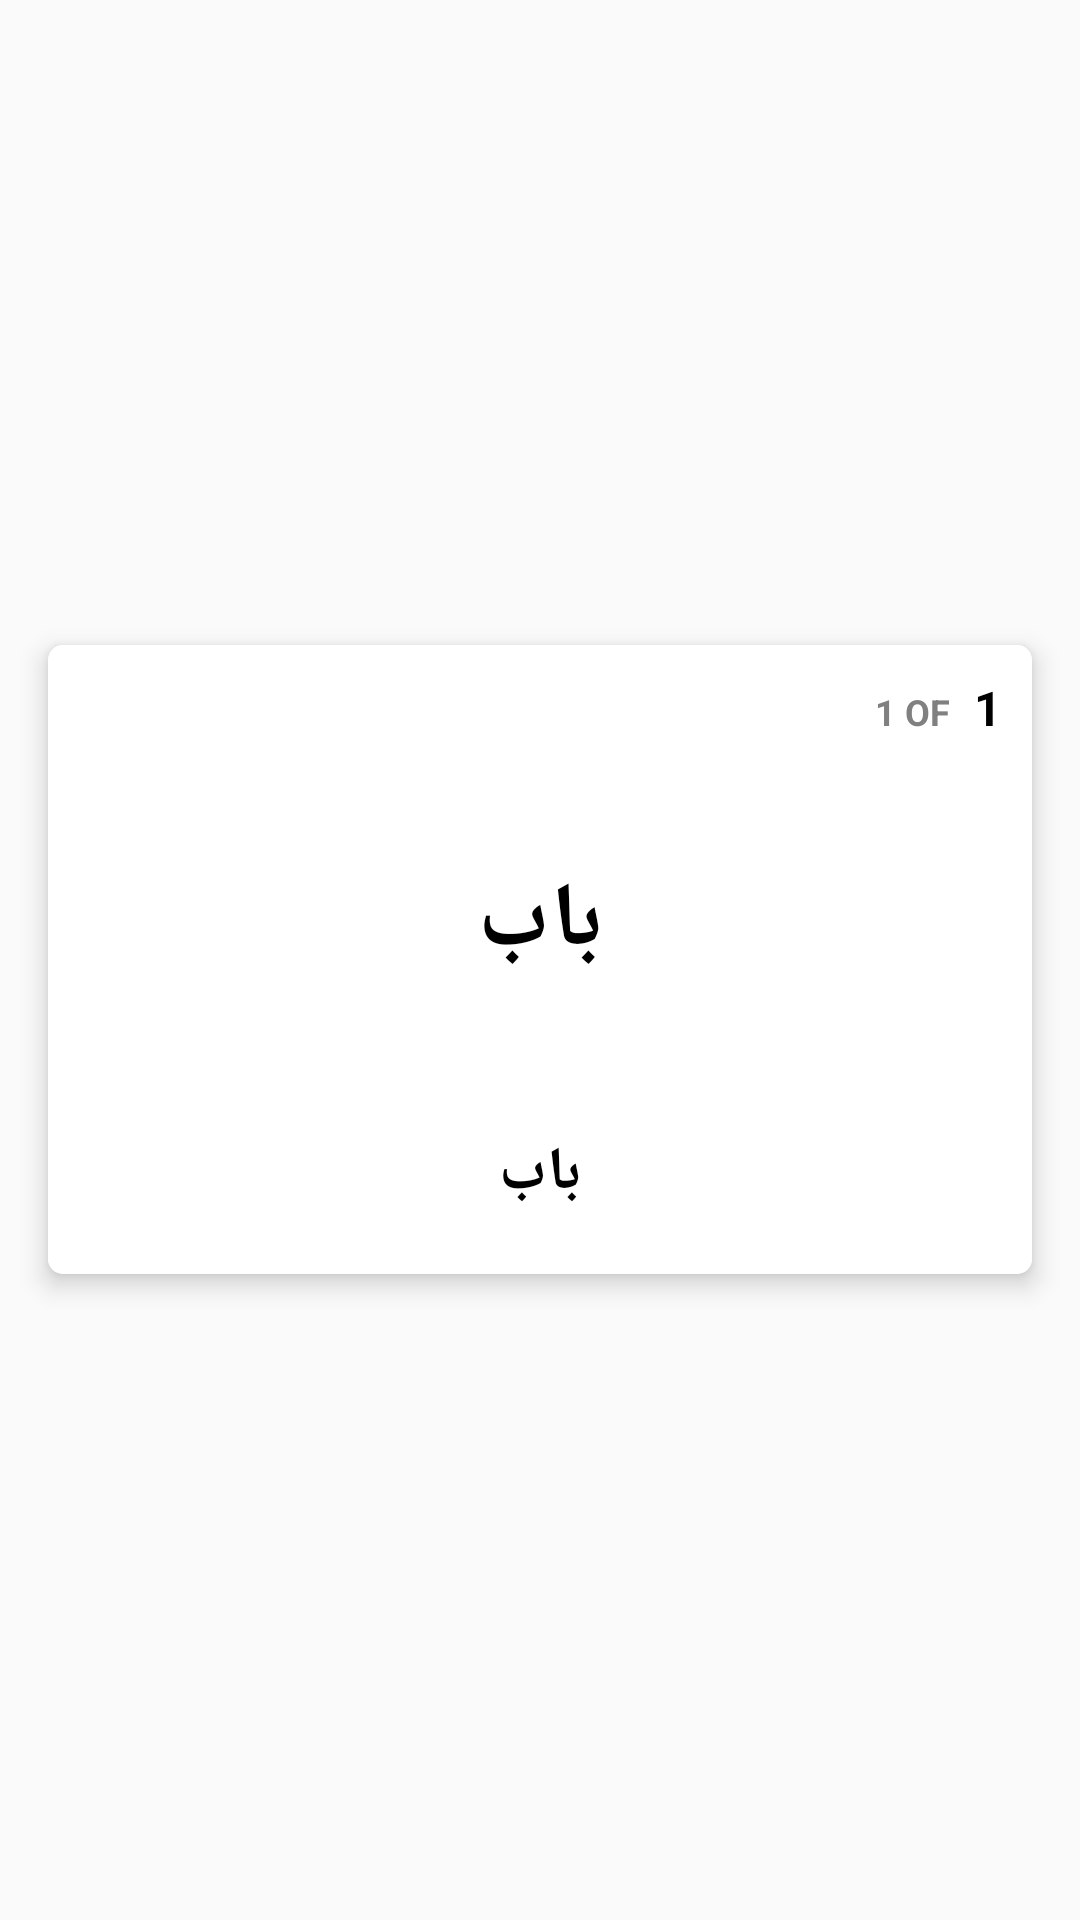

Write the Android layout XML for this screen, with the resource values it uses.
<!-- AndroidManifest.xml: application theme AppTheme -->
<!-- res/layout/flash_card_meaning_item.xml -->
<?xml version="1.0" encoding="utf-8"?>
<LinearLayout xmlns:android="http://schemas.android.com/apk/res/android"
    xmlns:app="http://schemas.android.com/apk/res-auto"
    android:layout_width="match_parent"
    android:layout_height="match_parent"
    android:layout_gravity="center"
    android:gravity="center"
    android:orientation="vertical">

    <android.support.v7.widget.CardView
        android:id="@+id/card"
        android:layout_width="match_parent"
        android:layout_height="wrap_content"
        android:layout_gravity="center"
        android:layout_margin="16dp"
        android:padding="10dp"
        app:titleTextAppearance="@style/JameelNooriTextAppearance"
        app:cardCornerRadius="5dp"
        app:cardElevation="5dp">

        <LinearLayout
            android:layout_width="match_parent"
            android:layout_height="wrap_content"
            android:background="@color/white"
            android:orientation="vertical">

            <LinearLayout
                android:layout_width="match_parent"
                android:layout_height="wrap_content"
                android:padding="5dp"
                android:gravity="end"
                android:orientation="horizontal">

                <TextView
                    android:id="@+id/total_page"
                    android:layout_width="wrap_content"
                    android:layout_height="wrap_content"
                    android:text="1"
                    android:textColor="@color/text_color"
                    android:textSize="12sp"
                    android:textStyle="bold" />

                <TextView
                    android:layout_width="wrap_content"
                    android:layout_height="wrap_content"
                    android:text=" OF "
                    android:textColor="@color/text_color"
                    android:textSize="12sp"
                    android:textStyle="bold" />

                <TextView
                    android:id="@+id/current_page"
                    android:layout_width="wrap_content"
                    android:layout_height="wrap_content"
                    android:text="1"
                    android:padding="5dp"
                    android:textColor="@color/black"
                    android:textSize="16sp"
                    android:textStyle="bold" />

            </LinearLayout>
            
            
            <TextView
                android:id="@+id/word_tv"
                style="@style/title_tv"
                android:layout_width="match_parent"
                android:layout_height="wrap_content"
                android:layout_gravity="center"
                android:padding="30dp"
                android:gravity="center"
                android:maxLines="3"
                android:ellipsize="end"
                android:visibility="visible"
                android:text="@string/chapters" />

            
            
            <TextView
                android:id="@+id/meaning_tv"
                style="@style/detail_tv"
                android:layout_width="match_parent"
                android:layout_height="wrap_content"
                android:layout_gravity="center"
                android:padding="20dp"
                android:gravity="center"
                android:ellipsize="end"
                android:maxLines="3"
                android:text="@string/chapters" />

        </LinearLayout>

    </android.support.v7.widget.CardView>

</LinearLayout>
<!-- resources referenced by this layout -->
<resources>
  <color name="black">#000000</color>
  <color name="text_color">#808080</color>
  <color name="white">#ffffff</color>
  <string name="chapters">باب</string>
  <style name="JameelNooriTextAppearance">
          <item name="android:fontFamily">@font/jameel_noori</item>
          <item name="android:textSize">22sp</item>
          <item name="android:textColor">@color/white</item>
          <item name="android:gravity">center</item>
      </style>
  <style name="JameelNooriTextAppearance_Style">
          <item name="android:fontFamily">@font/jameel_noori</item>
      </style>
  <style name="MuhammadQuraniTextAppearance_Style">
          <item name="android:fontFamily">@font/muhammadi_quranic</item>
      </style>
  <style name="detail_tv">
          <item name="android:textSize">20sp</item>
          <item name="android:textStyle">bold</item>
          <item name="android:textColor">@color/black</item>
      </style>
  <style name="title_tv">
          <item name="android:textSize">30sp</item>
          <item name="android:textStyle">bold</item>
          <item name="android:gravity">center</item>
          <item name="android:textColor">@color/black</item>
          <item name="android:fontFamily">@font/jameel_noori</item>
      </style>
  <style name="AppTheme" parent="Theme.AppCompat.Light.NoActionBar">
          
          <item name="colorPrimary">@color/colorPrimary</item>
          <item name="colorPrimaryDark">@color/colorPrimaryDark</item>
          <item name="colorAccent">@color/colorAccent</item>
          <item name="windowNoTitle">true</item>
          <item name="windowActionBar">false</item>
          <item name="android:textAllCaps">false</item>
          <item name="actionMenuTextColor">@color/white</item>
      </style>
  <color name="colorPrimary">#89CAF4</color>
  <color name="colorPrimaryDark">#89CAF4</color>
  <color name="colorAccent">#FF4081</color>
</resources>
